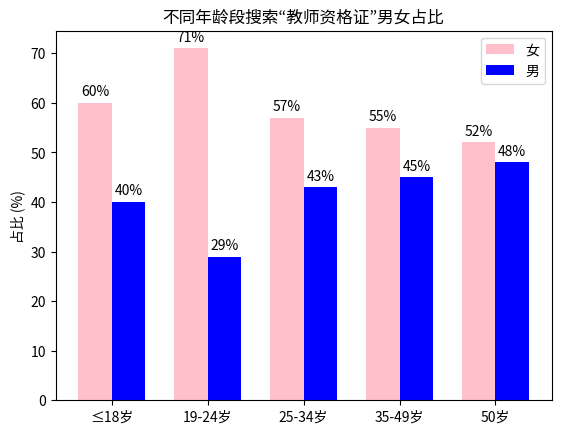

Generate this figure with matplotlib:
import matplotlib.pyplot as plt
import numpy as np

# 年龄段
age_groups = ['≤18岁', '19-24岁', '25-34岁', '35-49岁', '50岁']
# 女性占比数据（模拟，根据图表趋势及已知数据合理补充）
female_percents = [60, 71, 57, 55, 52]  
# 男性占比数据（模拟，根据图表趋势及已知数据合理补充）
male_percents = [40, 29, 43, 45, 48]  

x = np.arange(len(age_groups))  # x 轴位置
width = 0.35  # 柱子宽度

fig, ax = plt.subplots()
# 绘制女性柱子
rects1 = ax.bar(x - width/2, female_percents, width, label='女', color='pink')
# 绘制男性柱子
rects2 = ax.bar(x + width/2, male_percents, width, label='男', color='blue')

# 添加标题和标签
ax.set_ylabel('占比 (%)')
ax.set_title('不同年龄段搜索“教师资格证”男女占比')
ax.set_xticks(x)
ax.set_xticklabels(age_groups)
ax.legend()

# 在柱子上标注数值
def autolabel(rects):
    for rect in rects:
        height = rect.get_height()
        ax.annotate('{}%'.format(height),
                    xy=(rect.get_x() + rect.get_width() / 2, height),
                    xytext=(0, 3),  # 数值标签距离柱子的垂直距离
                    textcoords="offset points",
                    ha='center', va='bottom')

autolabel(rects1)
autolabel(rects2)

plt.show()
